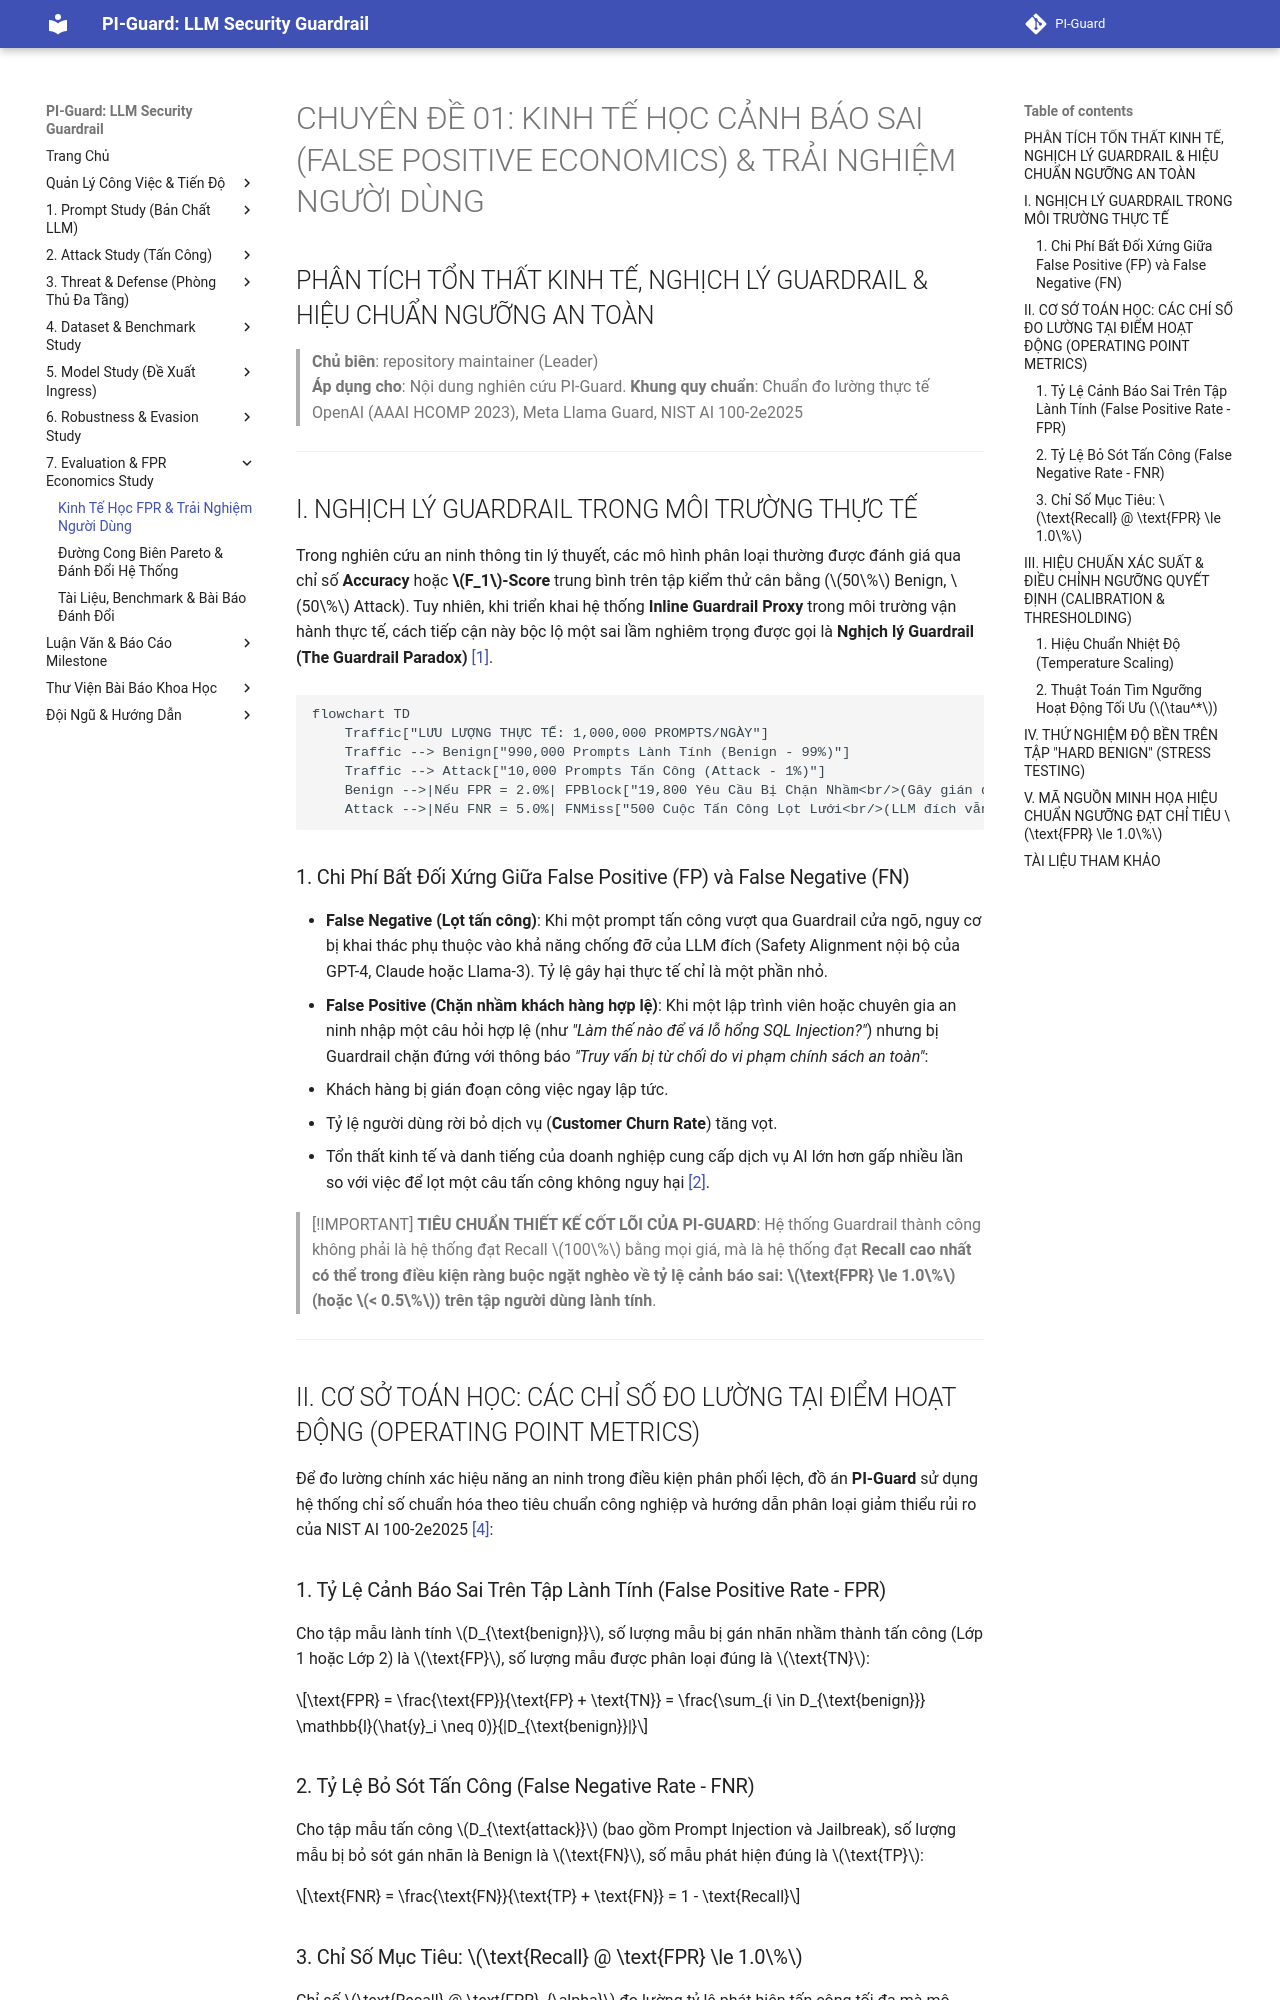

repository: nvtruongops/pi-guard · page: evaluation_study/false_positive_economics/index.html · generator: mkdocs

# CHUYÊN ĐỀ 01: KINH TẾ HỌC CẢNH BÁO SAI (FALSE POSITIVE ECONOMICS) & TRẢI NGHIỆM NGƯỜI DÙNG
## PHÂN TÍCH TỔN THẤT KINH TẾ, NGHỊCH LÝ GUARDRAIL & HIỆU CHUẨN NGƯỠNG AN TOÀN

> **Chủ biên**: repository maintainer (Leader)<br>
> **Áp dụng cho**: Nội dung nghiên cứu PI-Guard.
> **Khung quy chuẩn**: Chuẩn đo lường thực tế OpenAI (AAAI HCOMP 2023), Meta Llama Guard, NIST AI 100-2e2025  

---

## I. NGHỊCH LÝ GUARDRAIL TRONG MÔI TRƯỜNG THỰC TẾ

Trong nghiên cứu an ninh thông tin lý thuyết, các mô hình phân loại thường được đánh giá qua chỉ số **Accuracy** hoặc **$F_1$-Score** trung bình trên tập kiểm thử cân bằng ($50\%$ Benign, $50\%$ Attack). Tuy nhiên, khi triển khai hệ thống **Inline Guardrail Proxy** trong môi trường vận hành thực tế, cách tiếp cận này bộc lộ một sai lầm nghiêm trọng được gọi là **Nghịch lý Guardrail (The Guardrail Paradox)** [[1]](#ref1).

```mermaid
flowchart TD
    Traffic["LƯU LƯỢNG THỰC TẾ: 1,000,000 PROMPTS/NGÀY"]
    Traffic --> Benign["990,000 Prompts Lành Tính (Benign - 99%)"]
    Traffic --> Attack["10,000 Prompts Tấn Công (Attack - 1%)"]
    Benign -->|Nếu FPR = 2.0%| FPBlock["19,800 Yêu Cầu Bị Chặn Nhầm<br/>(Gây gián đoạn trải nghiệm người dùng)"]
    Attack -->|Nếu FNR = 5.0%| FNMiss["500 Cuộc Tấn Công Lọt Lưới<br/>(LLM đích vẫn có thể từ chối qua Safety Alignment)"]
```

### 1. Chi Phí Bất Đối Xứng Giữa False Positive (FP) và False Negative (FN)
- **False Negative (Lọt tấn công)**: Khi một prompt tấn công vượt qua Guardrail cửa ngõ, nguy cơ bị khai thác phụ thuộc vào khả năng chống đỡ của LLM đích (Safety Alignment nội bộ của GPT-4, Claude hoặc Llama-3). Tỷ lệ gây hại thực tế chỉ là một phần nhỏ.
- **False Positive (Chặn nhầm khách hàng hợp lệ)**: Khi một lập trình viên hoặc chuyên gia an ninh nhập một câu hỏi hợp lệ (như *"Làm thế nào để vá lỗ hổng SQL Injection?"*) nhưng bị Guardrail chặn đứng với thông báo *"Truy vấn bị từ chối do vi phạm chính sách an toàn"*:
  - Khách hàng bị gián đoạn công việc ngay lập tức.
  - Tỷ lệ người dùng rời bỏ dịch vụ (**Customer Churn Rate**) tăng vọt.
  - Tổn thất kinh tế và danh tiếng của doanh nghiệp cung cấp dịch vụ AI lớn hơn gấp nhiều lần so với việc để lọt một câu tấn công không nguy hại [[2]](#ref2).

> [!IMPORTANT]
> **TIÊU CHUẨN THIẾT KẾ CỐT LÕI CỦA PI-GUARD**:
> Hệ thống Guardrail thành công không phải là hệ thống đạt Recall $100\%$ bằng mọi giá, mà là hệ thống đạt **Recall cao nhất có thể trong điều kiện ràng buộc ngặt nghèo về tỷ lệ cảnh báo sai: $\text{FPR} \le 1.0\%$ (hoặc $< 0.5\%$) trên tập người dùng lành tính**.

---

## II. CƠ SỞ TOÁN HỌC: CÁC CHỈ SỐ ĐO LƯỜNG TẠI ĐIỂM HOẠT ĐỘNG (OPERATING POINT METRICS)

Để đo lường chính xác hiệu năng an ninh trong điều kiện phân phối lệch, đồ án **PI-Guard** sử dụng hệ thống chỉ số chuẩn hóa theo tiêu chuẩn công nghiệp và hướng dẫn phân loại giảm thiểu rủi ro của NIST AI 100-2e2025 [[4]](#ref4):

### 1. Tỷ Lệ Cảnh Báo Sai Trên Tập Lành Tính (False Positive Rate - FPR)
Cho tập mẫu lành tính $D_{\text{benign}}$, số lượng mẫu bị gán nhãn nhầm thành tấn công (Lớp 1 hoặc Lớp 2) là $\text{FP}$, số lượng mẫu được phân loại đúng là $\text{TN}$:

$$\text{FPR} = \frac{\text{FP}}{\text{FP} + \text{TN}} = \frac{\sum_{i \in D_{\text{benign}}} \mathbb{I}(\hat{y}_i \neq 0)}{|D_{\text{benign}}|}$$

### 2. Tỷ Lệ Bỏ Sót Tấn Công (False Negative Rate - FNR)
Cho tập mẫu tấn công $D_{\text{attack}}$ (bao gồm Prompt Injection và Jailbreak), số lượng mẫu bị bỏ sót gán nhãn là Benign là $\text{FN}$, số mẫu phát hiện đúng là $\text{TP}$:

$$\text{FNR} = \frac{\text{FN}}{\text{TP} + \text{FN}} = 1 - \text{Recall}$$
